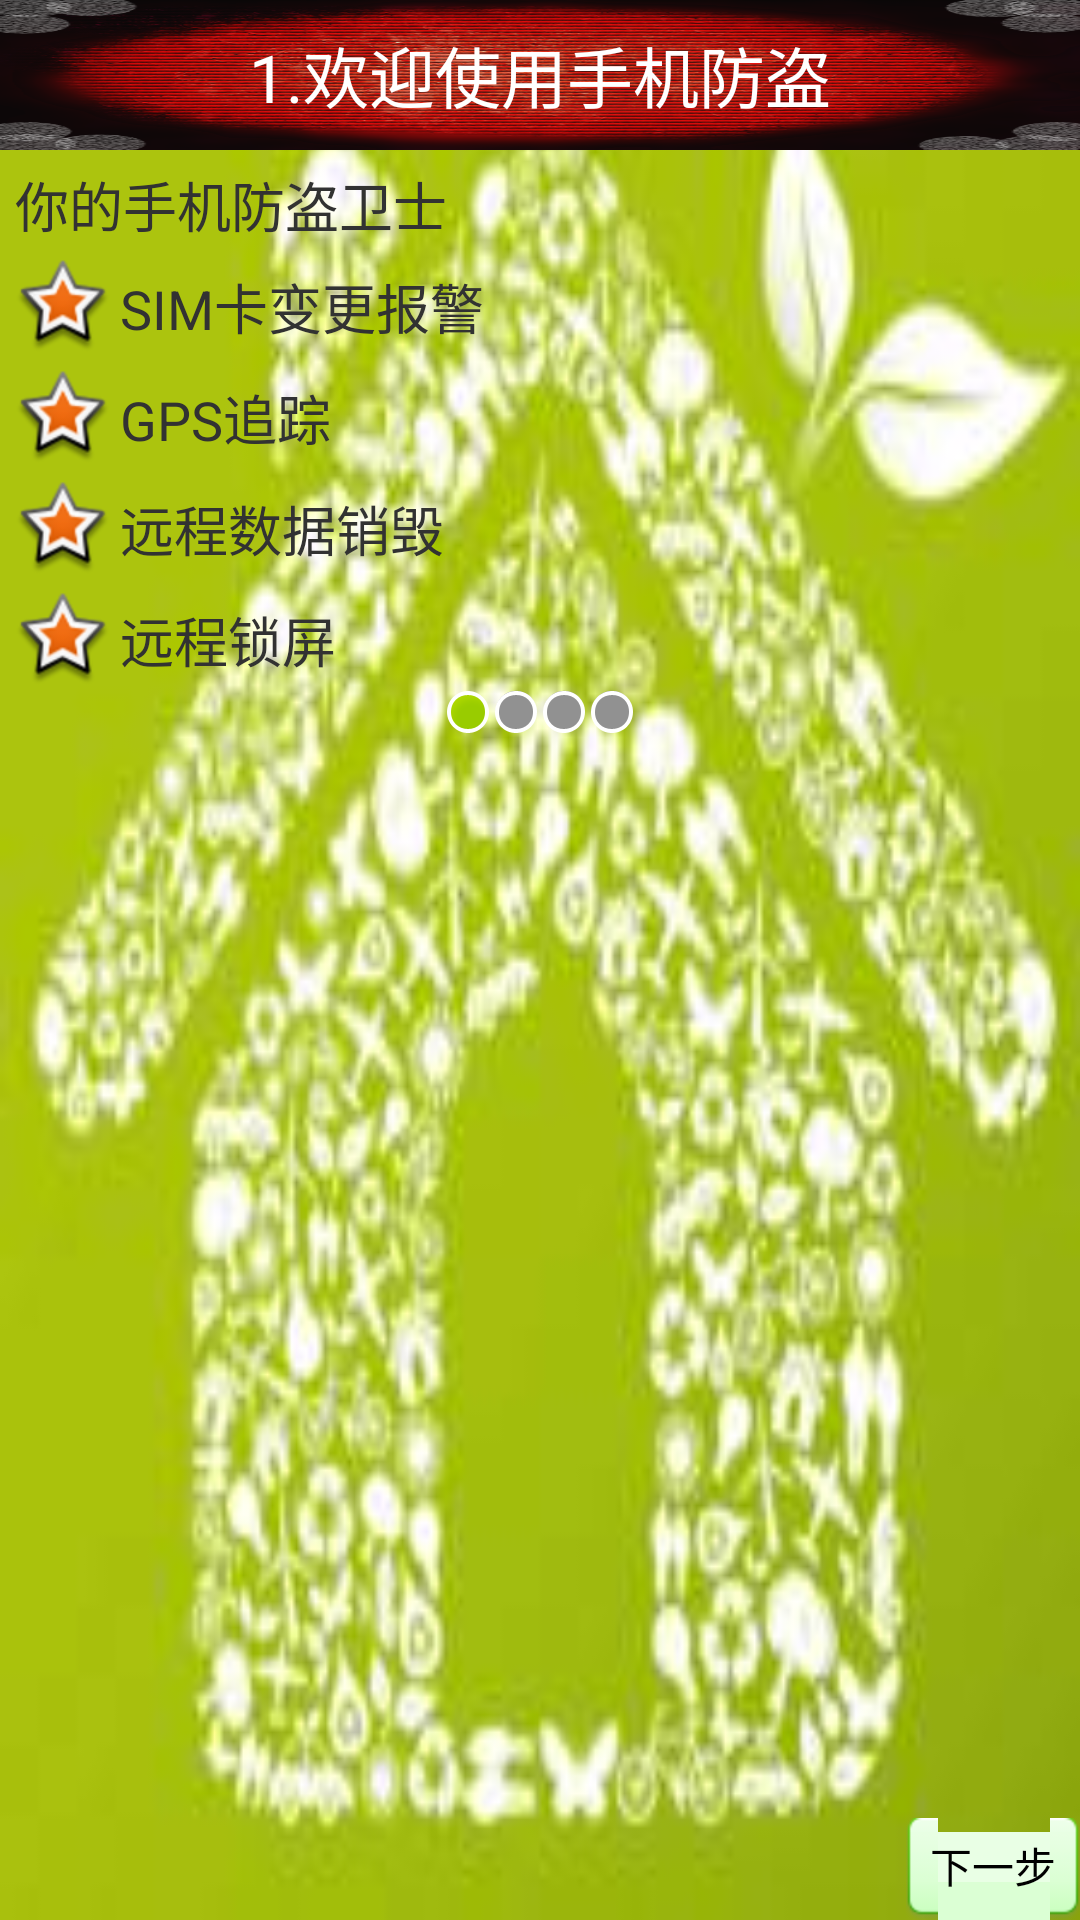

Write the Android layout XML for this screen, with the resource values it uses.
<!-- AndroidManifest.xml: application theme AppTheme -->
<!-- res/layout/activity_setup1.xml -->
<?xml version="1.0" encoding="utf-8"?>

<LinearLayout xmlns:android="http://schemas.android.com/apk/res/android"
    android:layout_width="match_parent"
    android:layout_height="match_parent"
    android:orientation="vertical" 
    android:background="@drawable/green_safe"
    >

    <TextView
        style="@style/TitleStyle"
        android:text="1.欢迎使用手机防盗" />

    <TextView
        style="@style/ContentStyle"
        android:text="你的手机防盗卫士" />

    <TextView
        style="@style/ContentStyle"
        android:text="SIM卡变更报警" 
        android:gravity="center"
        android:drawablePadding="3dp"
        android:drawableLeft="@android:drawable/star_big_on"
        />
    
    <TextView
        style="@style/ContentStyle"
        android:drawableLeft="@android:drawable/star_big_on"
        android:drawablePadding="3dp"
        android:gravity="center"
        android:text="GPS追踪" />

    <TextView
        style="@style/ContentStyle"
        android:drawableLeft="@android:drawable/star_big_on"
        android:drawablePadding="3dp"
        android:gravity="center"
        android:text="远程数据销毁" />

    <TextView
        style="@style/ContentStyle"
        android:drawableLeft="@android:drawable/star_big_on"
        android:drawablePadding="3dp"
        android:gravity="center"
        android:text="远程锁屏" />

    <LinearLayout
        android:layout_width="match_parent"
        android:layout_height="wrap_content"
        android:orientation="horizontal"
        android:gravity="center" >
        <ImageView 
            android:layout_width="wrap_content"
            android:layout_height="wrap_content"
            android:src="@android:drawable/presence_online"
            />
         <ImageView 
            android:layout_width="wrap_content"
            android:layout_height="wrap_content"
            android:src="@android:drawable/presence_invisible"
            />
          <ImageView 
            android:layout_width="wrap_content"
            android:layout_height="wrap_content"
            android:src="@android:drawable/presence_invisible"
            />
           <ImageView 
            android:layout_width="wrap_content"
            android:layout_height="wrap_content"
            android:src="@android:drawable/presence_invisible"
            />
        
    </LinearLayout>

    <RelativeLayout
        android:layout_width="match_parent"
        android:layout_height="0dp"
        android:layout_weight="1"
         >
        <ImageView
            android:id="@+id/imageView1"
            android:layout_width="wrap_content"
            android:layout_height="wrap_content"
            android:layout_centerHorizontal="true"
            android:layout_centerVertical="true"
            android:src="@drawable/setup1" />

        <Button
           style="@style/NextStyle"
            />
        
    </RelativeLayout>

</LinearLayout>
<!-- resources referenced by this layout -->
<resources>
  <!-- drawable green_safe: png bitmap (drawable-hdpi, 10122 bytes) -->
  <style name="ContentStyle">
          <item name="android:layout_width">wrap_content</item>
          <item name="android:layout_height">wrap_content</item>
          <item name="android:layout_marginTop">5dp</item>
          <item name="android:layout_marginLeft">5dp</item>
          <item name="android:textColor">@color/black1</item>
          <item name="android:textSize">18sp</item>
          </style>
  <style name="NextStyle">
          <item name="android:layout_width">wrap_content</item>
          <item name="android:layout_height">wrap_content</item>
          <item name="android:layout_alignParentBottom">true</item>
          <item name="android:layout_alignParentRight">true</item>
          <item name="android:background">@drawable/button</item>
          <item name="android:drawableRight">@drawable/next</item>
          <item name="android:drawablePadding">3dp</item>
          <item name="android:onClick">next</item>
          <item name="android:text">下一步</item>
          
          </style>
  <style name="TitleStyle">
          
         <item name="android:layout_width">match_parent</item>
         <item name="android:layout_height">50dp</item>
         <item name="android:background">@drawable/title</item>
         <item name="android:gravity">center</item>
         <item name="android:textColor">@color/white</item>
         <item name="android:textSize">22sp</item>
           </style>
  <style name="AppTheme" parent="AppBaseTheme">
          
          <item name="android:windowNoTitle">true</item>
      </style>
  <!-- drawable button (drawable) -->
  <?xml version="1.0" encoding="utf-8"?>
  
  <selector xmlns:android="http://schemas.android.com/apk/res/android" >
      
      <item android:state_pressed="true"
          android:drawable="@drawable/btn_green_pressed"/>
      <item android:state_focused="true"
          android:drawable="@drawable/btn_green_pressed"/>
      <item 
          android:drawable="@drawable/btn_green_normal"/>
  
  
  </selector>
  <!-- drawable title: png bitmap (drawable-hdpi, 377843 bytes) -->
  <style name="AppBaseTheme" parent="android:Theme.Light">
          
      </style>
  <!-- not gathered from this repository: default colours our renderer supplied (Android Studio template values) -->
  <color name="white">#FFFFFFFF</color>
</resources>
